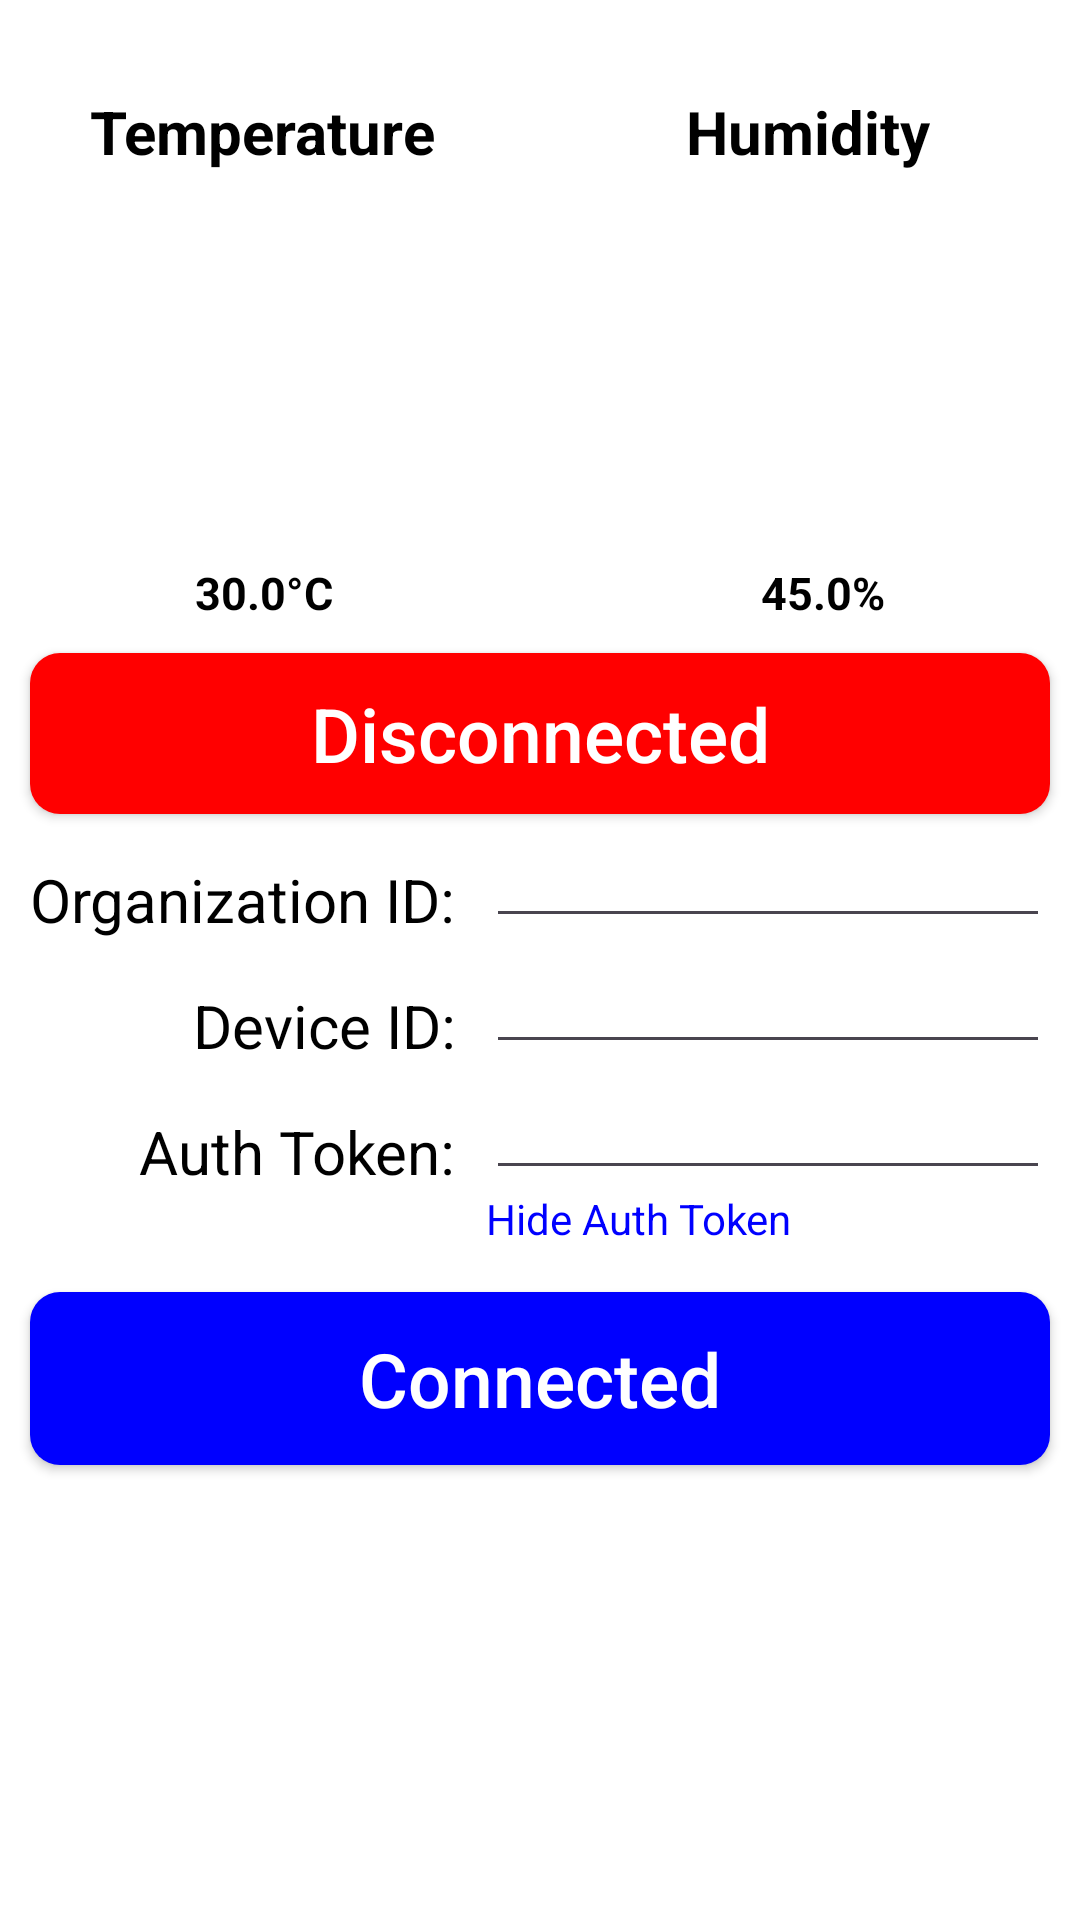

Android layout source for this screen:
<!-- AndroidManifest.xml: application theme Theme.FinalProject -->
<!-- res/layout/activity_main.xml -->
<?xml version="1.0" encoding="utf-8"?>
<RelativeLayout xmlns:android="http://schemas.android.com/apk/res/android"
    xmlns:tools="http://schemas.android.com/tools"
    android:layout_width="match_parent"
    android:layout_height="match_parent"
    android:background="@color/white"
    tools:context=".MainActivity">

    <TextView
        android:id="@+id/currentTime"
        android:layout_width="match_parent"
        android:layout_height="wrap_content"
        android:text=""
        android:textStyle="bold"
        android:textColor="@color/green"
        android:textSize="15sp"
        android:layout_marginBottom="10dp"
        android:layout_marginStart="10dp"
        />
    <TextView
        android:id="@+id/temperatureText"
        android:layout_width="wrap_content"
        android:layout_height="wrap_content"
        android:text="@string/temperature"
        android:textSize="20sp"
        android:textStyle="bold"
        android:textColor="@color/black"
        android:layout_below="@id/currentTime"
        android:layout_alignParentStart="true"
        android:layout_marginHorizontal="30dp"
        />
    <TextView
        android:id="@+id/humidityText"
        android:layout_width="wrap_content"
        android:layout_height="wrap_content"
        android:text="@string/humidity"
        android:textSize="20sp"
        android:textStyle="bold"
        android:textColor="@color/black"
        android:layout_below="@id/currentTime"
        android:layout_marginHorizontal="50dp"
        android:layout_centerInParent="true"
        android:layout_alignParentEnd="true"
        />
    <ImageView
        android:id="@+id/temperatureImg"
        android:layout_width="120dp"
        android:layout_height="120dp"
        android:layout_below="@id/temperatureText"
        android:src="@drawable/temperature"
        android:layout_marginHorizontal="30dp"
        android:contentDescription="@string/temperatureContent"
        />
    <ImageView
        android:id="@+id/humidityImg"
        android:layout_width="120dp"
        android:layout_height="120dp"
        android:layout_below="@id/humidityText"
        android:src="@drawable/humidity"
        android:layout_marginHorizontal="30dp"
        android:layout_alignParentEnd="true"
        android:contentDescription="@string/humidityContent"
        />

    <TextView
        android:id="@+id/temperature"
        android:layout_width="wrap_content"
        android:layout_height="wrap_content"
        android:text="30.0°C"
        android:textSize="15sp"
        android:textStyle="bold"
        android:textColor="@color/black"
        android:layout_below="@id/temperatureImg"
        android:layout_marginStart="65dp"
        android:layout_marginVertical="10dp"
        />
    <TextView
        android:id="@+id/humidity"
        android:layout_width="wrap_content"
        android:layout_height="wrap_content"
        android:text="45.0%"
        android:textSize="15sp"
        android:textStyle="bold"
        android:textColor="@color/black"
        android:layout_below="@id/humidityImg"
        android:layout_marginEnd="65dp"
        android:layout_alignParentEnd="true"
        android:layout_marginVertical="10dp"
        />
    <androidx.appcompat.widget.AppCompatButton
        android:id="@+id/disconnected_btn"
        android:layout_width="match_parent"
        android:layout_height="wrap_content"
        android:background="@drawable/bg_btn_disconnected"
        android:layout_below="@id/temperature"
        android:text="@string/disconnected"
        android:textColor="@color/white"
        android:textSize="25sp"
        android:textAllCaps="false"
        android:layout_marginHorizontal="10dp"
        />
    <TextView
        android:id="@+id/organizationID_text"
        android:layout_width="wrap_content"
        android:layout_height="wrap_content"
        android:text="@string/organization_id"
        android:textSize="20sp"
        android:textColor="@color/black"
        android:layout_below="@id/disconnected_btn"
        android:layout_marginTop="15dp"
        android:layout_marginHorizontal="10dp"
        />
    <EditText
        android:id="@+id/organizationID_editText"
        android:layout_width="match_parent"
        android:layout_height="wrap_content"
        android:textColor="@color/black"
        android:layout_toEndOf="@id/organizationID_text"
        android:layout_below="@id/disconnected_btn"
        android:layout_marginEnd="10dp"
        />
    <TextView
        android:id="@+id/deviceID_text"
        android:layout_width="wrap_content"
        android:layout_height="wrap_content"
        android:textColor="@color/black"
        android:text="@string/device_id"
        android:textSize="20sp"
        android:layout_below="@id/organizationID_text"
        android:layout_toStartOf="@id/deviceID_editText"
        android:layout_marginTop="15dp"
        android:layout_marginHorizontal="10dp"
        />
    <EditText
        android:id="@+id/deviceID_editText"
        android:layout_width="match_parent"
        android:layout_height="wrap_content"
        android:textColor="@color/black"
        android:layout_toEndOf="@id/organizationID_text"
        android:layout_below="@id/organizationID_text"
        android:layout_marginEnd="10dp"
        />
    <TextView
        android:id="@+id/auth_text"
        android:layout_width="wrap_content"
        android:layout_height="wrap_content"
        android:textColor="@color/black"
        android:text="@string/auth_token"
        android:textSize="20sp"
        android:layout_below="@id/deviceID_text"
        android:layout_toStartOf="@id/deviceID_editText"
        android:layout_marginTop="15dp"
        android:layout_marginHorizontal="10dp"
        />
    <EditText
        android:id="@+id/auth_editText"
        android:layout_width="match_parent"
        android:layout_height="wrap_content"
        android:textColor="@color/black"
        android:layout_toEndOf="@id/organizationID_text"
        android:layout_below="@id/deviceID_text"
        android:inputType="textPassword"
        android:layout_marginEnd="10dp"
        />
    <TextView
        android:id="@+id/show_hide_token"
        android:layout_width="match_parent"
        android:layout_height="wrap_content"
        android:text="@string/hide_auth_token"
        android:layout_below="@id/auth_editText"
        android:layout_toEndOf="@id/auth_text"
        android:layout_marginEnd="10dp"
        android:textColor="@color/blue"
        android:clickable="true"
        />

    <androidx.appcompat.widget.AppCompatButton
        android:id="@+id/connected_btn"
        android:layout_width="match_parent"
        android:layout_height="wrap_content"
        android:background="@drawable/bg_btn_connected"
        android:layout_below="@id/show_hide_token"
        android:text="@string/connected"
        android:textColor="@color/white"
        android:textSize="25sp"
        android:textAllCaps="false"
        android:layout_marginHorizontal="10dp"
        android:layout_marginTop="15dp"
        />
</RelativeLayout>
<!-- resources referenced by this layout -->
<resources>
  <color name="black">#FF000000</color>
  <color name="blue">#0000FF</color>
  <color name="green">#008000</color>
  <color name="white">#FFFFFFFF</color>
  <!-- drawable bg_btn_connected (drawable) -->
  <?xml version="1.0" encoding="utf-8"?>
  <selector xmlns:android="http://schemas.android.com/apk/res/android">
      <item>
          <layer-list>
              <item>
                  <shape android:shape="rectangle">
                      <solid android:color="@color/blue"/>
                      <padding android:left="16sp"
                          android:right="16sp"
                          android:top="12sp"
                          android:bottom="12sp"/>
                      <corners android:radius="10sp"/>
                      <shadow
                          android:shadowRadius="4"
                          android:shadowDy="4"
                          android:shadowDx="0"
                          android:shadowColor="#80000000"
                          />
                  </shape>
              </item>
          </layer-list>
      </item>
  </selector>
  <!-- drawable bg_btn_disconnected (drawable) -->
  <?xml version="1.0" encoding="utf-8"?>
  <selector xmlns:android="http://schemas.android.com/apk/res/android">
      <item>
          <layer-list>
              <item>
                  <shape android:shape="rectangle">
                      <solid android:color="@color/red"/>
                      <padding android:left="10sp"
                          android:right="10sp"
                          android:top="10sp"
                          android:bottom="10sp"/>
                      <corners android:radius="10sp"/>
                      <shadow
                          android:shadowRadius="4"
                          android:shadowDy="4"
                          android:shadowDx="0"
                          android:shadowColor="#80000000"
                          />
                  </shape>
              </item>
          </layer-list>
      </item>
  </selector>
  <string name="auth_token">Auth Token:</string>
  <string name="connected">Connected</string>
  <string name="device_id">Device ID:</string>
  <string name="disconnected">Disconnected</string>
  <string name="hide_auth_token">Hide Auth Token</string>
  <string name="humidity">Humidity</string>
  <string name="humidityContent">Humidity</string>
  <string name="organization_id">Organization ID:</string>
  <string name="temperature">Temperature</string>
  <string name="temperatureContent">Temperature</string>
  <style name="Theme.FinalProject" parent="Base.Theme.FinalProject" />
  <color name="red">#FF0000</color>
  <style name="Base.Theme.FinalProject" parent="Theme.Material3.DayNight.NoActionBar">
          
          <item name="android:background">
              @color/white
          </item>
          
      </style>
</resources>
